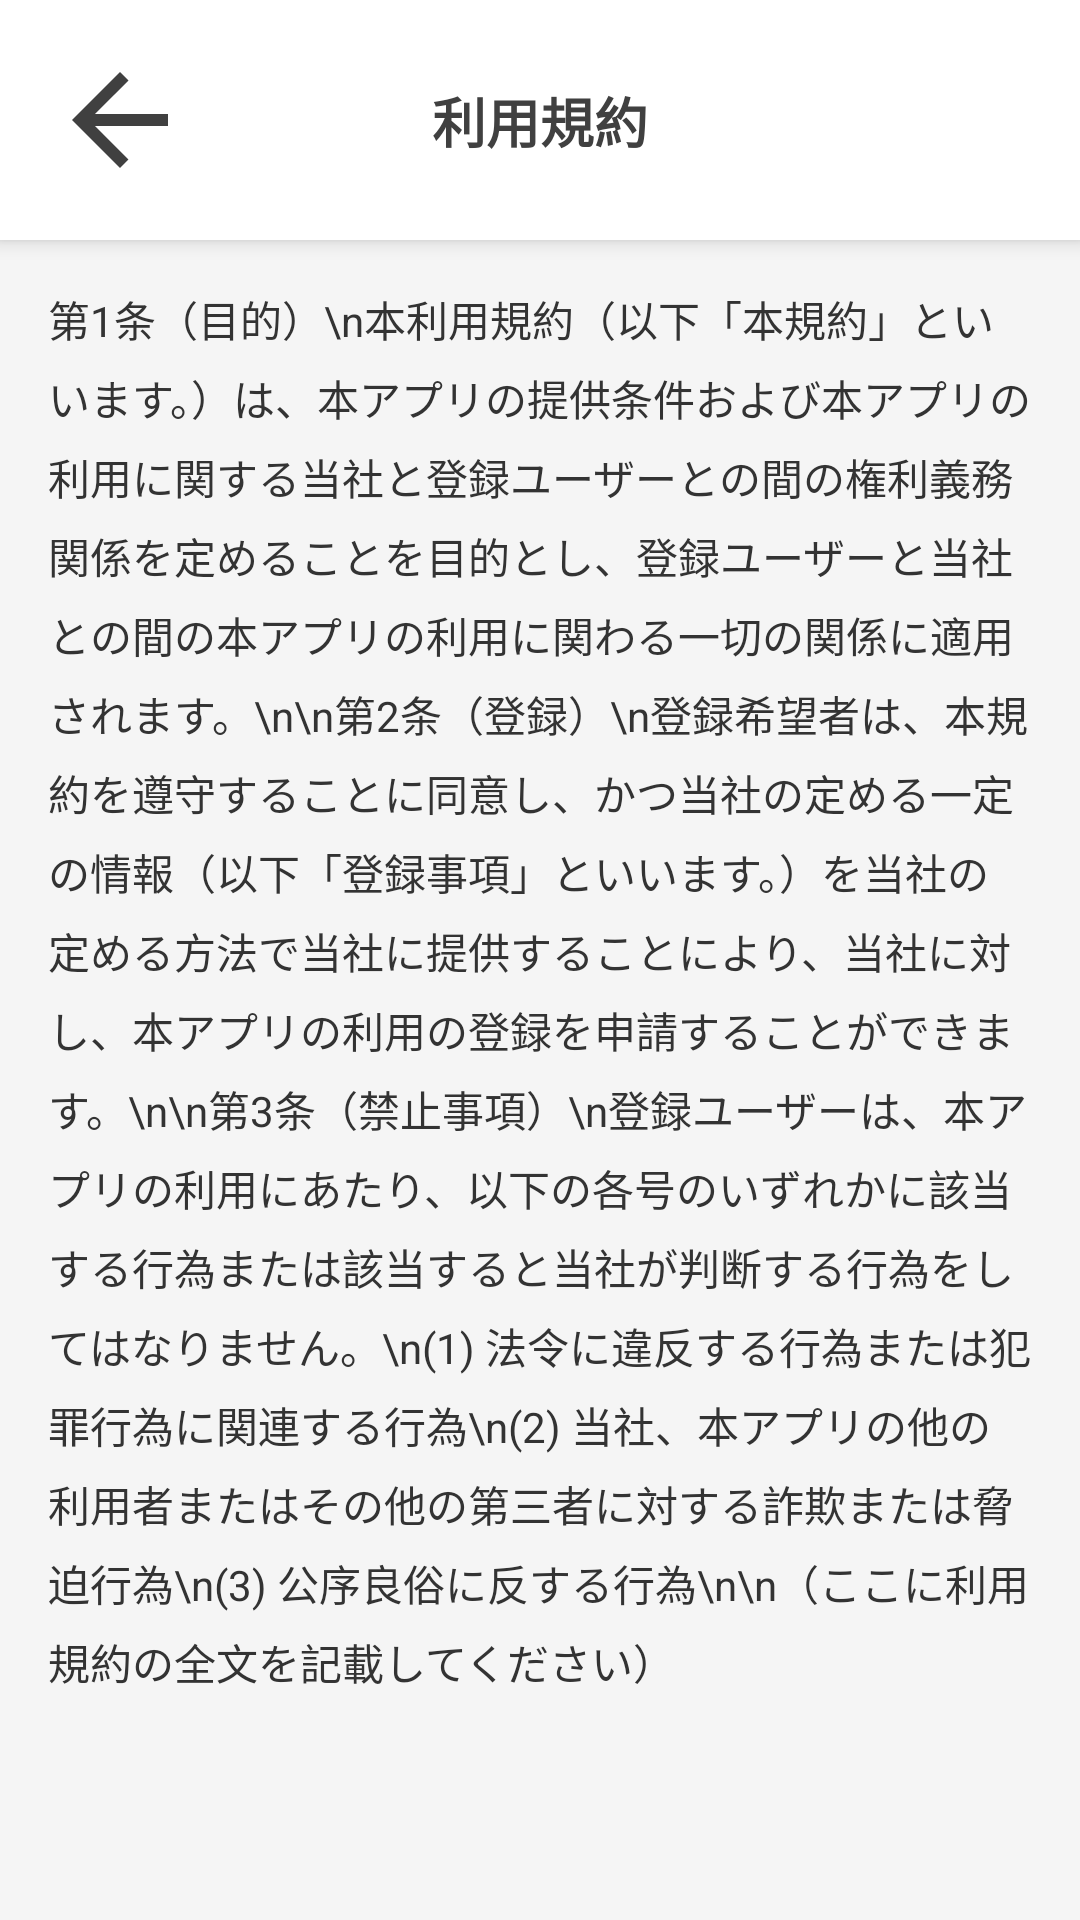

Produce the Android XML layout that renders to this screen, including the resource entries it uses.
<!-- AndroidManifest.xml: application theme Theme.Sotugyo_kenkyu -->
<!-- res/layout/activity_terms_of_service.xml -->
<?xml version="1.0" encoding="utf-8"?>
<androidx.constraintlayout.widget.ConstraintLayout
    xmlns:android="http://schemas.android.com/apk/res/android"
    xmlns:app="http://schemas.android.com/apk/res-auto"
    android:id="@+id/main"
    android:layout_width="match_parent"
    android:layout_height="match_parent"
    android:background="#F5F5F5">

    <androidx.constraintlayout.widget.ConstraintLayout
        android:id="@+id/header"
        android:layout_width="match_parent"
        android:layout_height="wrap_content"
        android:paddingVertical="16dp"
        android:paddingHorizontal="16dp"
        android:background="@android:color/white"
        android:elevation="4dp"
        app:layout_constraintTop_toTopOf="parent">

        <ImageButton
            android:id="@+id/buttonBack"
            android:layout_width="48dp"
            android:layout_height="48dp"
            android:background="?attr/selectableItemBackgroundBorderless"
            android:src="@drawable/outline_arrow_back_24"
            android:scaleType="fitCenter"
            app:layout_constraintStart_toStartOf="parent"
            app:layout_constraintTop_toTopOf="parent"
            app:layout_constraintBottom_toBottomOf="parent"
            app:tint="#404040" />

        <TextView
            android:layout_width="wrap_content"
            android:layout_height="wrap_content"
            android:text="利用規約"
            android:textSize="18sp"
            android:textStyle="bold"
            android:textColor="#404040"
            app:layout_constraintStart_toStartOf="parent"
            app:layout_constraintEnd_toEndOf="parent"
            app:layout_constraintTop_toTopOf="parent"
            app:layout_constraintBottom_toBottomOf="parent" />
    </androidx.constraintlayout.widget.ConstraintLayout>

    <ScrollView
        android:layout_width="0dp"
        android:layout_height="0dp"
        android:padding="16dp"
        app:layout_constraintTop_toBottomOf="@+id/header"
        app:layout_constraintBottom_toBottomOf="parent"
        app:layout_constraintStart_toStartOf="parent"
        app:layout_constraintEnd_toEndOf="parent">

        <LinearLayout
            android:layout_width="match_parent"
            android:layout_height="wrap_content"
            android:orientation="vertical"
            android:paddingBottom="32dp">

            <TextView
                android:layout_width="match_parent"
                android:layout_height="wrap_content"
                android:text="第1条（目的）\n本利用規約（以下「本規約」といいます。）は、本アプリの提供条件および本アプリの利用に関する当社と登録ユーザーとの間の権利義務関係を定めることを目的とし、登録ユーザーと当社との間の本アプリの利用に関わる一切の関係に適用されます。\n\n第2条（登録）\n登録希望者は、本規約を遵守することに同意し、かつ当社の定める一定の情報（以下「登録事項」といいます。）を当社の定める方法で当社に提供することにより、当社に対し、本アプリの利用の登録を申請することができます。\n\n第3条（禁止事項）\n登録ユーザーは、本アプリの利用にあたり、以下の各号のいずれかに該当する行為または該当すると当社が判断する行為をしてはなりません。\n(1) 法令に違反する行為または犯罪行為に関連する行為\n(2) 当社、本アプリの他の利用者またはその他の第三者に対する詐欺または脅迫行為\n(3) 公序良俗に反する行為\n\n（ここに利用規約の全文を記載してください）"
                android:textColor="#333333"
                android:textSize="14sp"
                android:lineSpacingExtra="6dp" />

        </LinearLayout>
    </ScrollView>

</androidx.constraintlayout.widget.ConstraintLayout>
<!-- resources referenced by this layout -->
<resources>
  <!-- drawable outline_arrow_back_24 (drawable) -->
  <vector xmlns:android="http://schemas.android.com/apk/res/android"
      android:width="24dp"
      android:height="24dp"
      android:viewportWidth="24"
      android:viewportHeight="24"
      android:tint="#404040">
      <path
          android:fillColor="@android:color/white"
          android:pathData="M20,11H7.83l5.59,-5.59L12,4l-8,8l8,8l1.41,-1.41L7.83,13H20v-2z"/>
  </vector>
  <style name="Theme.Sotugyo_kenkyu" parent="Base.Theme.Sotugyo_kenkyu" />
  <style name="Base.Theme.Sotugyo_kenkyu" parent="Theme.Material3.DayNight.NoActionBar">
      </style>
</resources>
